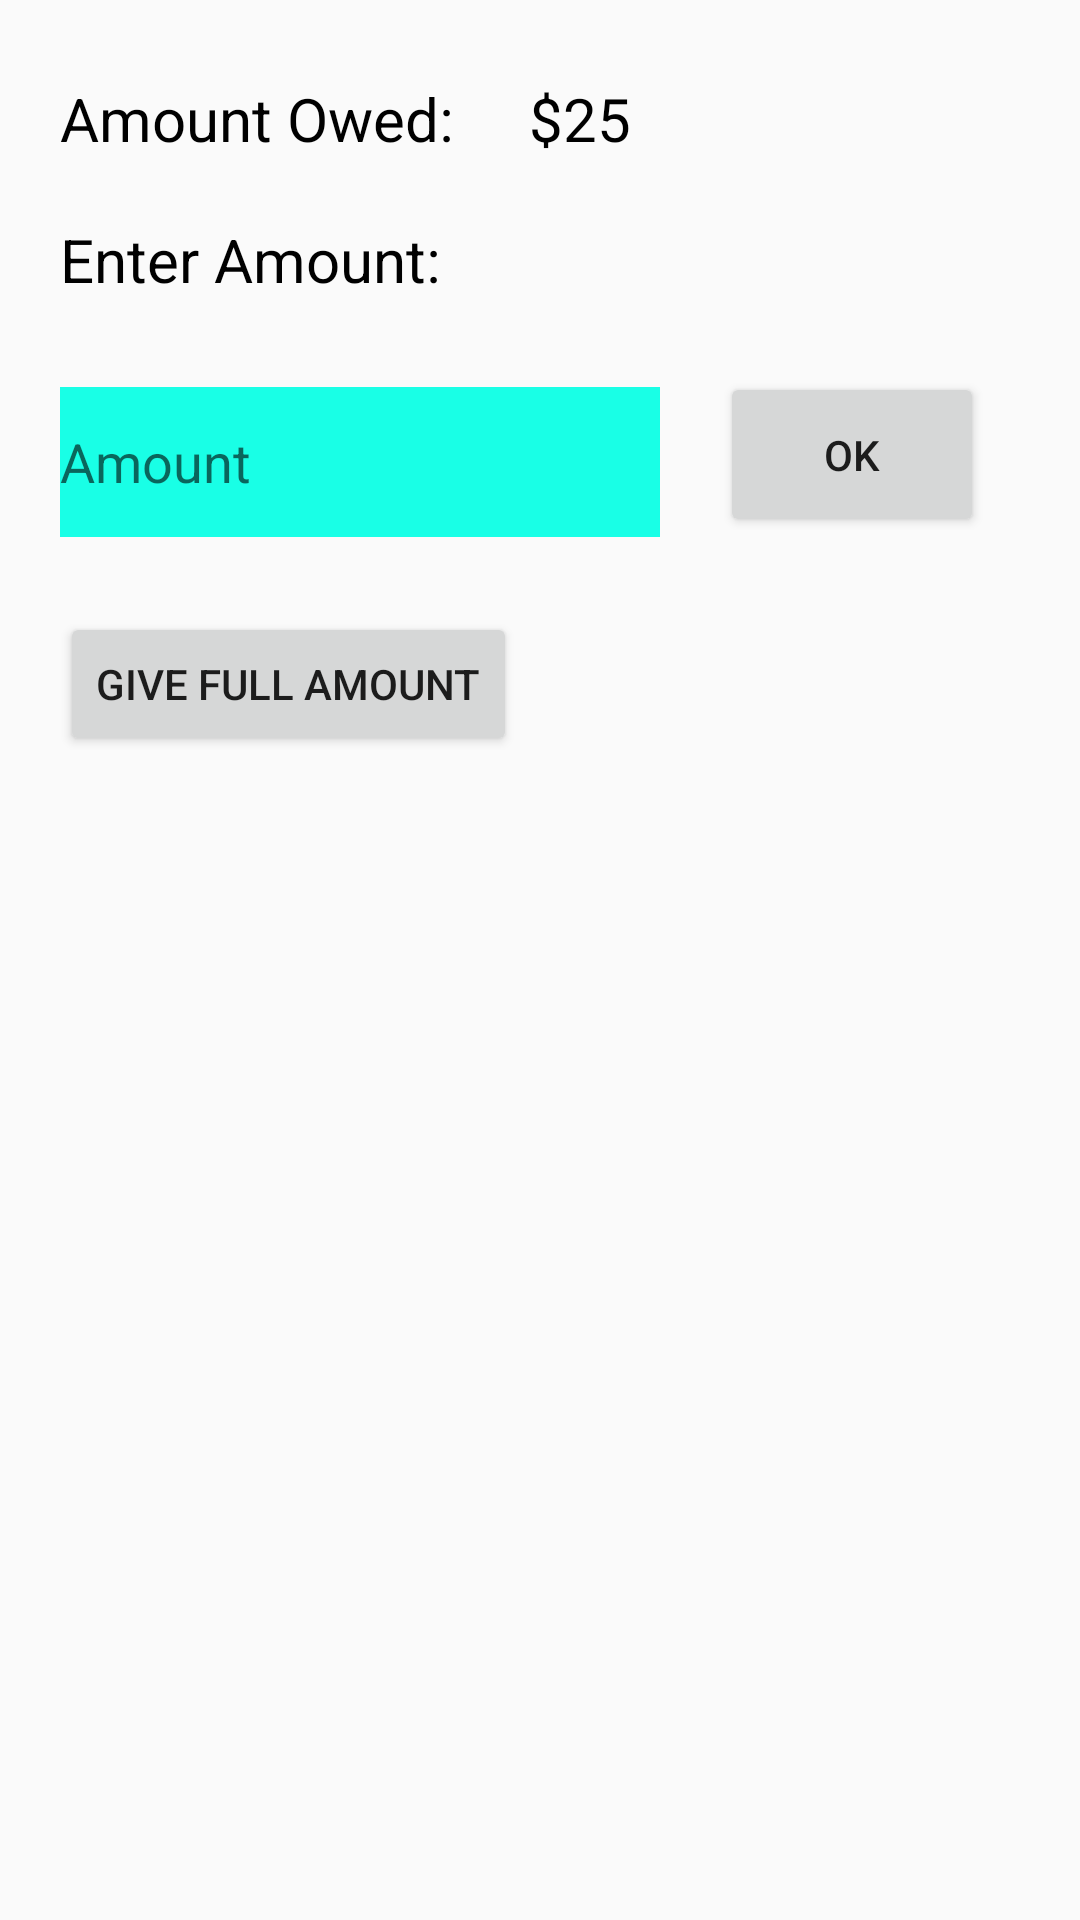

Write the Android layout XML for this screen, with the resource values it uses.
<!-- AndroidManifest.xml: application theme AppTheme -->
<!-- res/layout/alert_dialog_entering_amount.xml -->
<?xml version="1.0" encoding="utf-8"?>
<RelativeLayout xmlns:android="http://schemas.android.com/apk/res/android"
    android:layout_width="match_parent" android:layout_height="match_parent">

    <TextView
        android:layout_width="wrap_content"
        android:layout_height="wrap_content"
        android:text="Amount Owed: "
        android:id="@+id/textView2"
        android:layout_alignParentTop="true"
        android:layout_alignParentLeft="true"
        android:layout_alignParentStart="true"
        android:layout_marginTop="26dp"
        android:textColor="#000000"
        android:textSize="20sp"
        android:layout_marginLeft="20dp"
        android:layout_marginStart="20dp"/>

    <TextView
        android:layout_width="wrap_content"
        android:layout_height="wrap_content"
        android:text="$25"
        android:id="@+id/textView3"
        android:layout_alignTop="@+id/textView2"
        android:layout_toRightOf="@+id/textView2"
        android:layout_toEndOf="@+id/textView2"
        android:textColor="#000000"
        android:textSize="20sp"
        android:layout_marginLeft="20dp"
        android:layout_marginStart="20dp"/>

    <TextView
        android:layout_width="wrap_content"
        android:layout_height="wrap_content"
        android:id="@+id/textView"
        android:layout_below="@+id/textView2"
        android:layout_marginLeft="20dp"
        android:layout_marginStart="20dp"
        android:layout_marginTop="20dp"
        android:text="Enter Amount: "
        android:textColor="#000000"
        android:textSize="20sp"/>

    <EditText
        android:layout_width="200dp"
        android:layout_height="50dp"
        android:id="@+id/editText"
        android:layout_below="@+id/textView"
        android:hint="Amount"
        android:inputType="phone"
        android:digits="1234567890"
        android:layout_alignLeft="@+id/textView"
        android:layout_alignStart="@+id/textView"
        android:layout_marginTop="29dp"
        android:background="#ff19ffe6"/>

    <Button
        android:layout_width="wrap_content"
        android:layout_height="55dp"
        android:text="Ok"
        android:id="@+id/button_ok"
        android:layout_alignBottom="@+id/editText"
        android:layout_toRightOf="@+id/editText"
        android:layout_toEndOf="@+id/editText"
        android:layout_marginLeft="20dp"
        android:layout_marginStart="20dp"
        />

    <Button
        android:layout_width="wrap_content"
        android:layout_height="wrap_content"
        android:text="Give Full Amount"
        android:id="@+id/button_full_amount"
        android:layout_below="@+id/editText"
        android:layout_alignLeft="@+id/editText"
        android:layout_alignStart="@+id/editText"
        android:layout_marginTop="25dp" />

</RelativeLayout>
<!-- resources referenced by this layout -->
<resources>
  <style name="AppTheme" parent="Theme.AppCompat.Light.NoActionBar">
      
      </style>
</resources>
